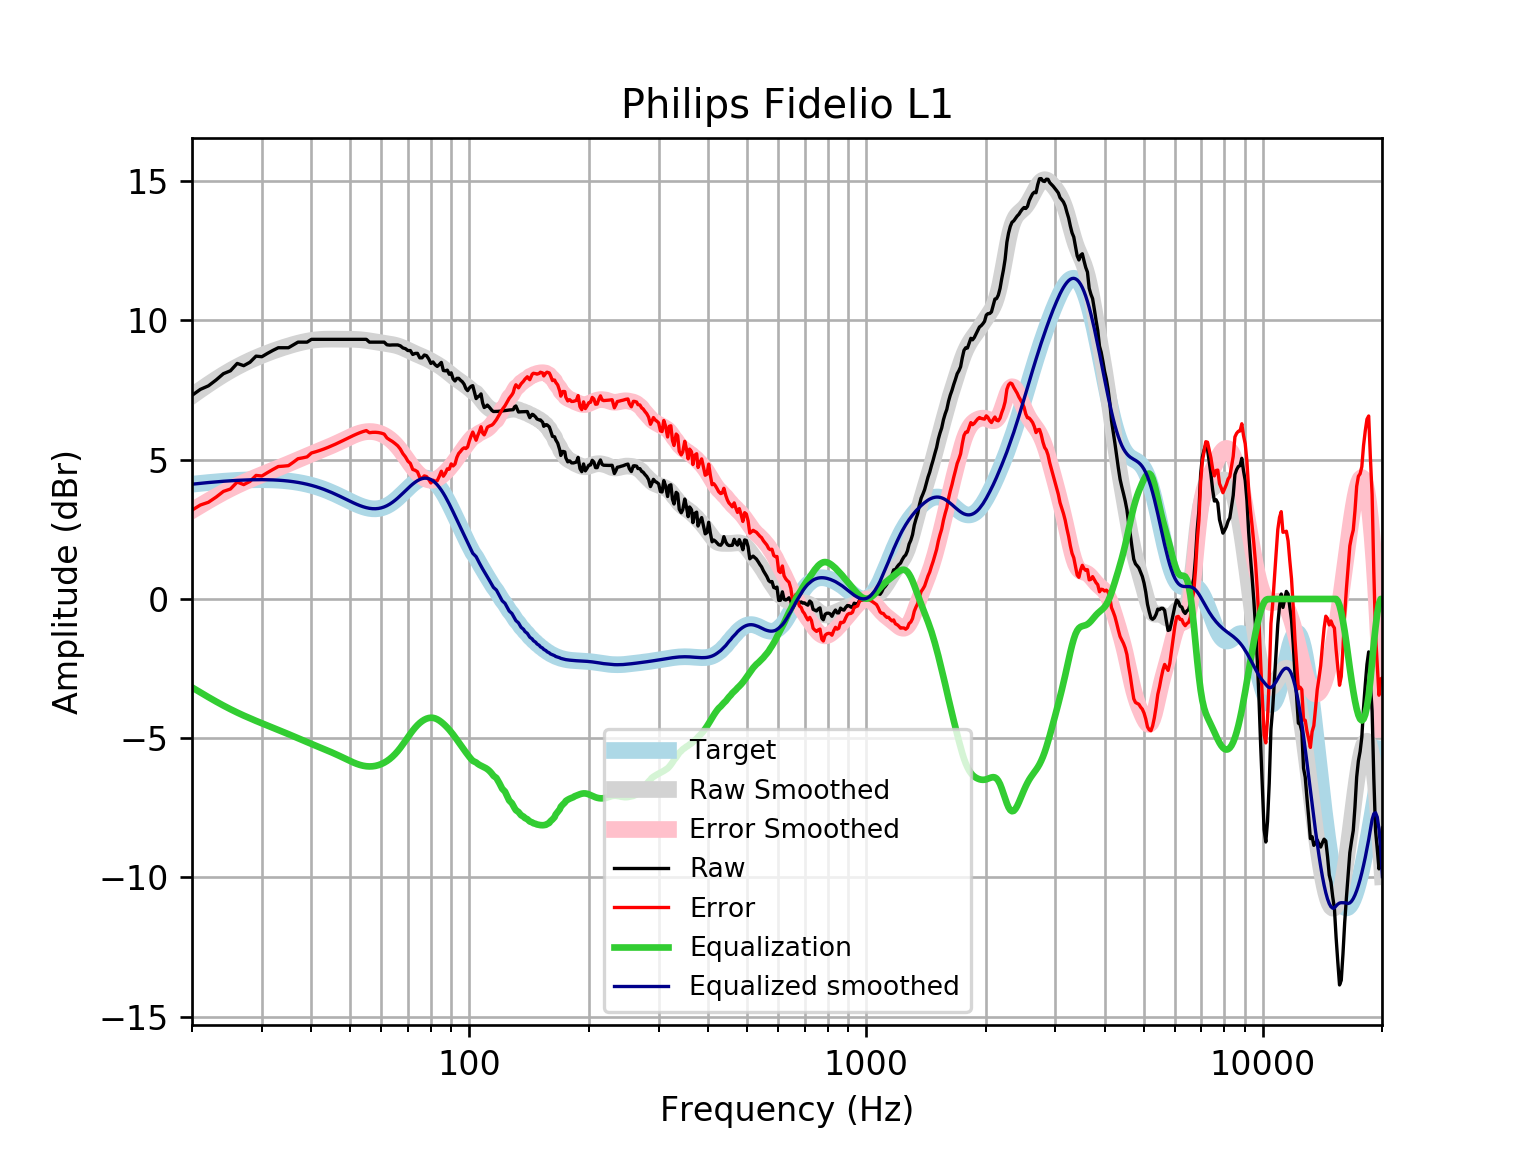

Source data for this figure (header and first rows):
frequency, raw, error, smoothed, error_smoothed, equalization, equalized_raw, equalized_smoothed, target
20, 7.311, 3.19, 7.295, 3.175, -3.175, 4.136, 4.121, 4.121
21, 7.526, 3.374, 7.508, 3.356, -3.356, 4.17, 4.152, 4.152
22, 7.653, 3.472, 7.706, 3.525, -3.525, 4.127, 4.18, 4.18
23, 7.863, 3.657, 7.888, 3.682, -3.682, 4.18, 4.205, 4.205
24, 8.089, 3.862, 8.054, 3.827, -3.827, 4.262, 4.227, 4.227
25, 8.193, 3.949, 8.203, 3.958, -3.958, 4.235, 4.245, 4.245
26, 8.457, 4.198, 8.337, 4.077, -4.077, 4.38, 4.259, 4.259
27, 8.377, 4.106, 8.456, 4.185, -4.185, 4.191, 4.271, 4.271
28, 8.5, 4.222, 8.563, 4.285, -4.285, 4.215, 4.279, 4.278
29, 8.719, 4.436, 8.66, 4.377, -4.377, 4.342, 4.283, 4.283
30, 8.699, 4.415, 8.748, 4.464, -4.464, 4.235, 4.284, 4.284
31, 8.819, 4.538, 8.828, 4.546, -4.546, 4.273, 4.281, 4.281
32, 8.927, 4.652, 8.901, 4.626, -4.626, 4.301, 4.275, 4.275
33, 9.021, 4.756, 8.968, 4.703, -4.703, 4.317, 4.265, 4.265
34, 9.021, 4.769, 9.03, 4.779, -4.779, 4.242, 4.251, 4.251
35, 9.021, 4.787, 9.086, 4.853, -4.853, 4.168, 4.233, 4.233
36, 9.121, 4.91, 9.137, 4.926, -4.926, 4.195, 4.211, 4.211
37, 9.222, 5.036, 9.183, 4.998, -4.998, 4.224, 4.185, 4.185
38, 9.222, 5.067, 9.223, 5.069, -5.069, 4.153, 4.154, 4.155
39, 9.222, 5.102, 9.256, 5.137, -5.137, 4.084, 4.119, 4.12
40, 9.322, 5.242, 9.283, 5.204, -5.204, 4.118, 4.079, 4.08
41, 9.322, 5.286, 9.304, 5.268, -5.268, 4.054, 4.035, 4.037
42, 9.322, 5.333, 9.317, 5.33, -5.33, 3.992, 3.987, 3.989
43, 9.322, 5.385, 9.325, 5.39, -5.39, 3.932, 3.935, 3.937
44, 9.322, 5.441, 9.329, 5.449, -5.449, 3.873, 3.88, 3.881
45, 9.322, 5.499, 9.33, 5.509, -5.509, 3.814, 3.821, 3.823
46, 9.322, 5.56, 9.329, 5.569, -5.569, 3.753, 3.76, 3.762
47, 9.322, 5.623, 9.329, 5.631, -5.631, 3.692, 3.698, 3.7
48, 9.322, 5.686, 9.328, 5.693, -5.693, 3.629, 3.635, 3.636
49, 9.322, 5.749, 9.327, 5.755, -5.755, 3.567, 3.572, 3.574
50, 9.322, 5.81, 9.326, 5.815, -5.815, 3.508, 3.512, 3.512
51, 9.322, 5.868, 9.323, 5.87, -5.87, 3.453, 3.454, 3.454
52, 9.322, 5.922, 9.318, 5.918, -5.918, 3.404, 3.4, 3.4
53, 9.322, 5.971, 9.31, 5.958, -5.958, 3.364, 3.352, 3.351
54, 9.322, 6.012, 9.299, 5.987, -5.987, 3.335, 3.311, 3.31
55, 9.322, 6.046, 9.284, 6.006, -6.006, 3.316, 3.279, 3.276
56, 9.222, 5.969, 9.268, 6.013, -6.013, 3.209, 3.255, 3.253
57, 9.222, 5.983, 9.25, 6.008, -6.008, 3.213, 3.242, 3.239
58, 9.222, 5.985, 9.233, 5.992, -5.992, 3.229, 3.24, 3.237
59, 9.222, 5.975, 9.215, 5.965, -5.965, 3.257, 3.25, 3.246
60, 9.222, 5.954, 9.199, 5.927, -5.927, 3.295, 3.272, 3.268
61, 9.222, 5.921, 9.183, 5.877, -5.877, 3.344, 3.305, 3.301
62, 9.126, 5.78, 9.167, 5.817, -5.817, 3.309, 3.35, 3.346
63, 9.115, 5.713, 9.151, 5.745, -5.745, 3.37, 3.406, 3.402
64, 9.121, 5.654, 9.133, 5.662, -5.662, 3.459, 3.471, 3.468
65, 9.121, 5.58, 9.112, 5.567, -5.567, 3.554, 3.545, 3.542
66, 9.121, 5.499, 9.086, 5.461, -5.461, 3.66, 3.625, 3.622
67, 9.089, 5.382, 9.054, 5.345, -5.345, 3.744, 3.709, 3.707
68, 9.014, 5.219, 9.018, 5.222, -5.222, 3.793, 3.796, 3.796
69, 8.987, 5.103, 8.978, 5.094, -5.094, 3.893, 3.884, 3.884
70, 8.92, 4.95, 8.935, 4.966, -4.966, 3.954, 3.97, 3.97
71, 8.92, 4.867, 8.893, 4.842, -4.842, 4.078, 4.051, 4.053
72, 8.779, 4.651, 8.852, 4.726, -4.726, 4.053, 4.126, 4.128
73, 8.816, 4.621, 8.813, 4.621, -4.621, 4.195, 4.192, 4.195
74, 8.819, 4.568, 8.777, 4.529, -4.529, 4.29, 4.248, 4.251
75, 8.659, 4.363, 8.742, 4.451, -4.451, 4.208, 4.291, 4.295
76, 8.659, 4.333, 8.708, 4.386, -4.386, 4.272, 4.321, 4.325
77, 8.76, 4.419, 8.672, 4.335, -4.335, 4.425, 4.336, 4.341
78, 8.736, 4.395, 8.634, 4.298, -4.298, 4.438, 4.336, 4.34
79, 8.618, 4.294, 8.593, 4.273, -4.273, 4.344, 4.32, 4.324
... 553 more rows
